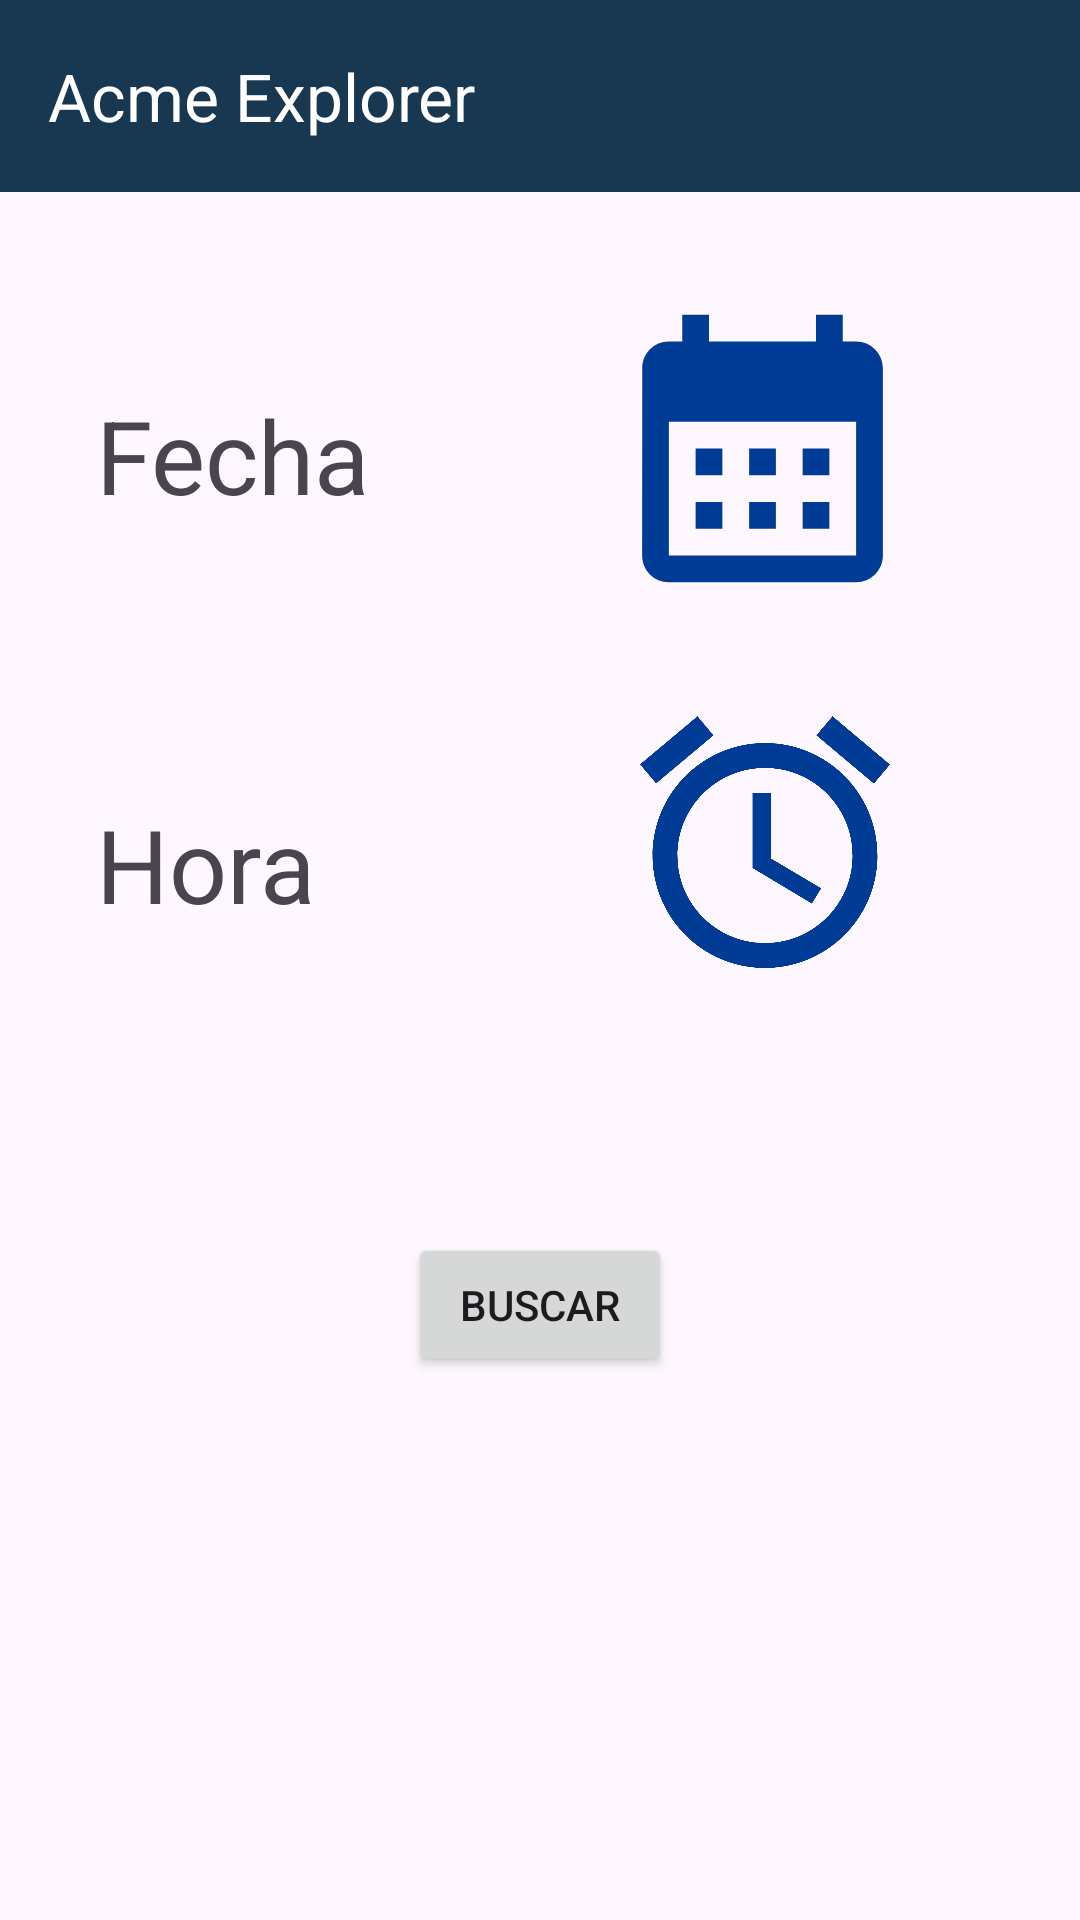

Produce the Android XML layout that renders to this screen, including the resource entries it uses.
<!-- AndroidManifest.xml: application theme Theme.Acmeexplorer -->
<!-- res/layout/activity_date.xml -->
<?xml version="1.0" encoding="utf-8"?>
<androidx.constraintlayout.widget.ConstraintLayout xmlns:android="http://schemas.android.com/apk/res/android"
    xmlns:app="http://schemas.android.com/apk/res-auto"
    xmlns:tools="http://schemas.android.com/tools"
    android:layout_width="match_parent"
    android:layout_height="match_parent"
    tools:context=".MainActivity"
    android:fitsSystemWindows="true">

    <include
        layout="@layout/toolbar"
        android:id="@+id/include_toolbar"
        android:layout_width="match_parent"
        android:layout_height="wrap_content"
        app:layout_constraintTop_toTopOf="parent"
        app:layout_constraintStart_toStartOf="parent"
        app:layout_constraintEnd_toEndOf="parent" />

    <TextView
        android:id="@+id/textViewFecha"
        android:layout_width="0dp"
        android:layout_height="wrap_content"
        android:layout_marginStart="32dp"
        android:layout_marginTop="129dp"
        android:text="Fecha"
        android:textSize="34sp"
        app:layout_constraintStart_toStartOf="parent"
        app:layout_constraintTop_toTopOf="parent" />

    <TextView
        android:id="@+id/textViewHora"
        android:layout_width="0dp"
        android:layout_height="wrap_content"
        android:layout_marginStart="32dp"
        android:layout_marginTop="91dp"
        android:text="Hora"
        android:textSize="34sp"
        app:layout_constraintStart_toStartOf="parent"
        app:layout_constraintTop_toBottomOf="@+id/textViewFecha" />

    <ImageView
        android:id="@+id/imageViewDate"
        android:layout_width="108dp"
        android:layout_height="107dp"
        android:layout_marginTop="96dp"
        android:layout_marginEnd="52dp"
        android:onClick="setDia"
        app:layout_constraintEnd_toEndOf="parent"
        app:layout_constraintTop_toTopOf="parent"
        app:srcCompat="@drawable/date" />

    <ImageView
        android:id="@+id/imageViewTime"
        android:layout_width="122dp"
        android:layout_height="100dp"
        android:layout_marginTop="28dp"
        android:layout_marginEnd="44dp"
        android:onClick="setHora"
        app:layout_constraintEnd_toEndOf="parent"
        app:layout_constraintTop_toBottomOf="@+id/imageViewDate"
        app:srcCompat="@drawable/watch" />

    <Button
        android:id="@+id/button"
        android:layout_width="wrap_content"
        android:layout_height="wrap_content"
        android:layout_marginBottom="181dp"
        android:onClick="lanzarAdapters"
        android:text="Buscar"
        app:layout_constraintBottom_toBottomOf="parent"
        app:layout_constraintEnd_toEndOf="parent"
        app:layout_constraintStart_toStartOf="parent" />
</androidx.constraintlayout.widget.ConstraintLayout>
<!-- res/layout/toolbar.xml (included above) -->
<?xml version="1.0" encoding="utf-8"?>
<LinearLayout
    xmlns:android="http://schemas.android.com/apk/res/android"
    xmlns:app="http://schemas.android.com/apk/res-auto"
    android:layout_width="match_parent"
    android:layout_height="match_parent"
    android:orientation="vertical"
    android:fitsSystemWindows="true">

    <androidx.appcompat.widget.Toolbar
        android:id="@+id/toolbar"
        android:layout_width="match_parent"
        android:layout_height="?attr/actionBarSize"
        app:title="Acme Explorer"
        app:titleTextColor="@color/white"
        android:background="@color/blue_app" />


</LinearLayout>
<!-- resources referenced by this layout -->
<resources>
  <color name="blue_app">#183750</color>
  <color name="white">#FFFFFFFF</color>
  <!-- drawable date (drawable) -->
  <vector xmlns:android="http://schemas.android.com/apk/res/android" android:height="24dp" android:tint="#003C95" android:viewportHeight="24" android:viewportWidth="24" android:width="24dp">
        
      <path android:fillColor="@android:color/white" android:pathData="M19,4h-1V2h-2v2H8V2H6v2H5C3.89,4 3.01,4.9 3.01,6L3,20c0,1.1 0.89,2 2,2h14c1.1,0 2,-0.9 2,-2V6C21,4.9 20.1,4 19,4zM19,20H5V10h14V20zM9,14H7v-2h2V14zM13,14h-2v-2h2V14zM17,14h-2v-2h2V14zM9,18H7v-2h2V18zM13,18h-2v-2h2V18zM17,18h-2v-2h2V18z"/>
      
  </vector>
  <!-- drawable watch (drawable) -->
  <vector xmlns:android="http://schemas.android.com/apk/res/android" android:height="24dp" android:tint="#003C95" android:viewportHeight="24" android:viewportWidth="24" android:width="24dp">
        
      <path android:fillColor="@android:color/white" android:pathData="M22,5.72l-4.6,-3.86 -1.29,1.53 4.6,3.86L22,5.72zM7.88,3.39L6.6,1.86 2,5.71l1.29,1.53 4.59,-3.85zM12.5,8L11,8v6l4.75,2.85 0.75,-1.23 -4,-2.37L12.5,8zM12,4c-4.97,0 -9,4.03 -9,9s4.02,9 9,9c4.97,0 9,-4.03 9,-9s-4.03,-9 -9,-9zM12,20c-3.87,0 -7,-3.13 -7,-7s3.13,-7 7,-7 7,3.13 7,7 -3.13,7 -7,7z"/>
      
  </vector>
  <style name="Theme.Acmeexplorer" parent="Base.Theme.Acmeexplorer" />
  <style name="Base.Theme.Acmeexplorer" parent="Theme.Material3.DayNight.NoActionBar">
          
          
      </style>
</resources>
